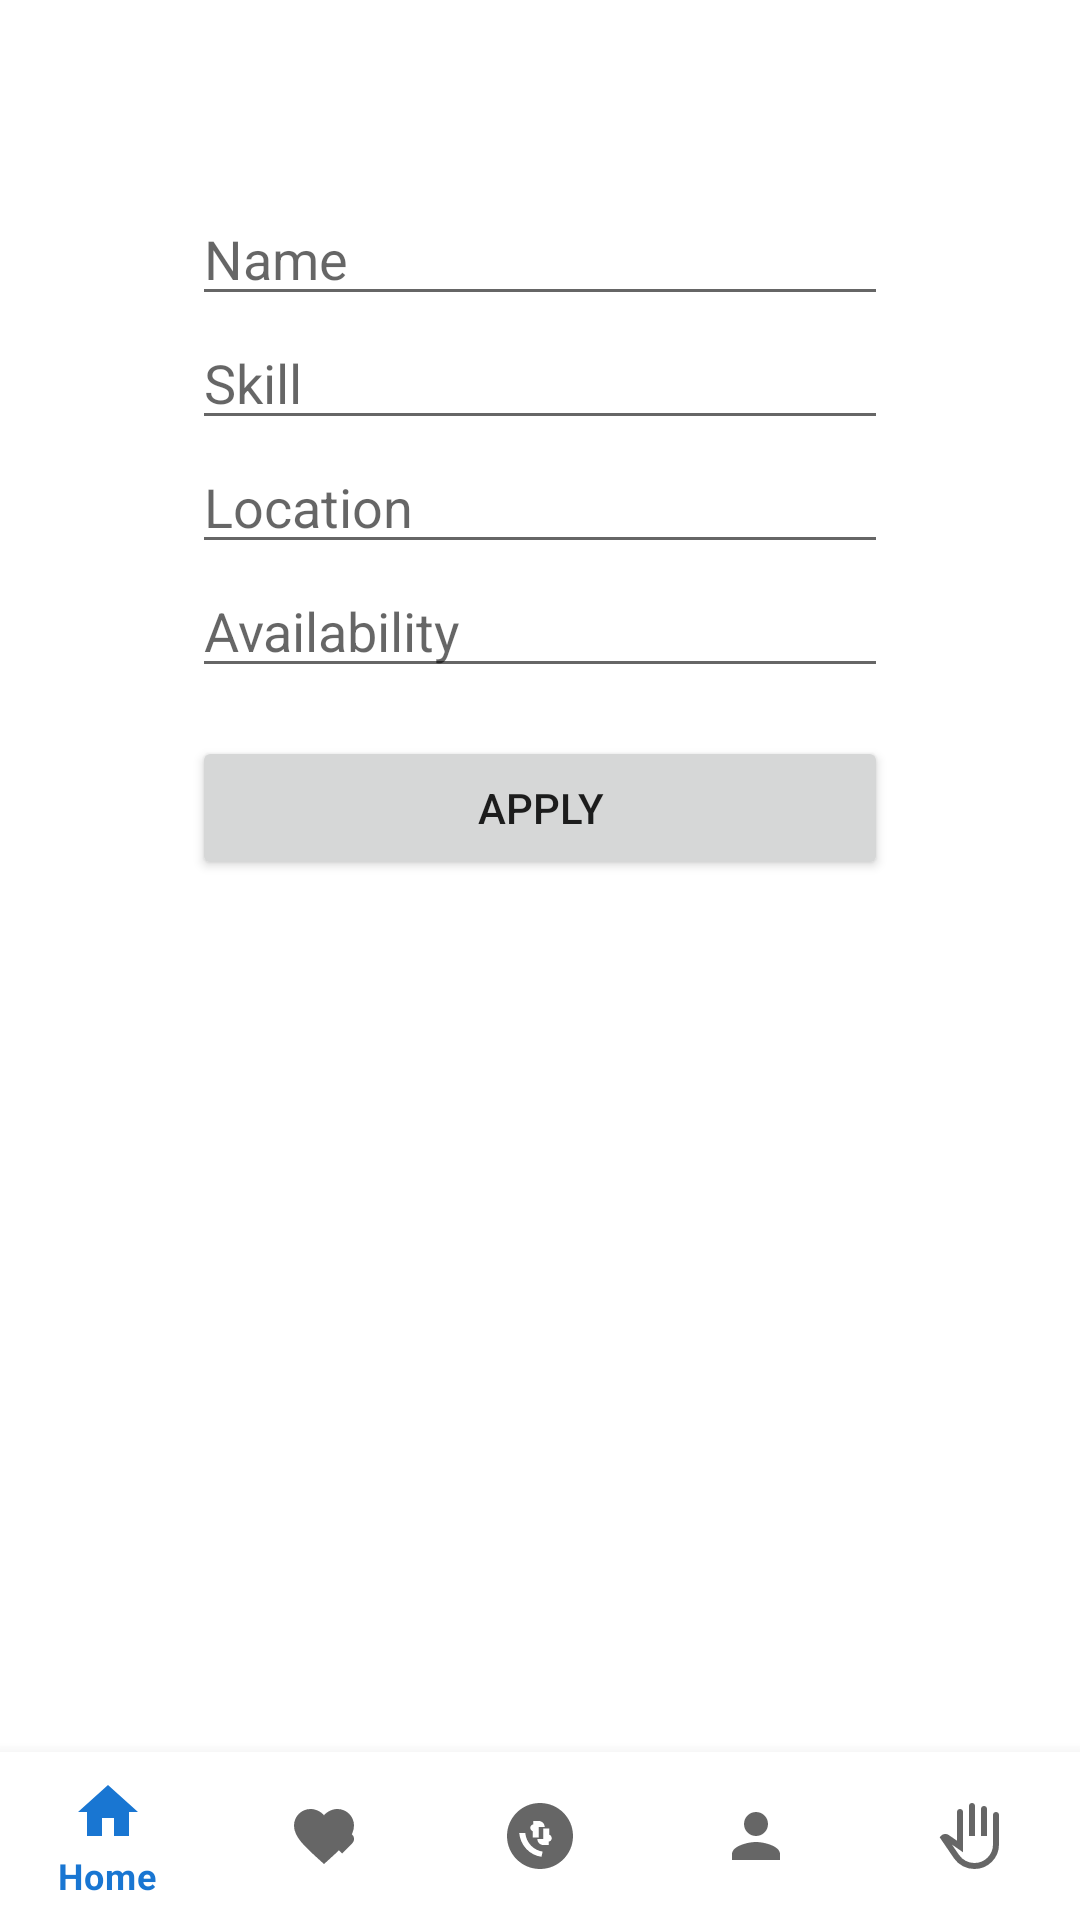

Android layout source for this screen:
<!-- AndroidManifest.xml: application theme Theme.HopeSA -->
<!-- res/layout/activity_volunteer.xml -->
<RelativeLayout xmlns:android="http://schemas.android.com/apk/res/android"
    xmlns:app="http://schemas.android.com/apk/res-auto"
    android:layout_width="match_parent"
    android:layout_height="match_parent">


    <ScrollView
        android:layout_width="match_parent"
        android:layout_height="match_parent"
        android:layout_above="@id/bottomNavigationView"
        android:padding="64dp">

        <LinearLayout
            android:orientation="vertical"
            android:layout_width="match_parent"
            android:layout_height="wrap_content">

            <EditText
                android:id="@+id/editTextName"
                android:hint="Name"
                android:layout_width="match_parent"
                android:layout_height="wrap_content" />

            <EditText
                android:id="@+id/editTextSkill"
                android:hint="Skill"
                android:layout_width="match_parent"
                android:layout_height="wrap_content" />

            <EditText
                android:id="@+id/editTextLocation"
                android:hint="Location"
                android:layout_width="match_parent"
                android:layout_height="wrap_content" />

            <EditText
                android:id="@+id/editTextAvailability"
                android:hint="Availability"
                android:layout_width="match_parent"
                android:layout_height="wrap_content" />

            <Button
                android:id="@+id/btnApply"
                android:text="Apply"
                android:layout_width="match_parent"
                android:layout_height="wrap_content"
                android:layout_marginTop="16dp"/>
        </LinearLayout>
    </ScrollView>

    <com.google.android.material.bottomnavigation.BottomNavigationView
        android:id="@+id/bottomNavigationView"
        android:layout_width="match_parent"
        android:layout_height="wrap_content"
        android:layout_alignParentBottom="true"
        app:menu="@menu/bottom_menu" />
</RelativeLayout>
<!-- resources referenced by this layout -->
<resources>
  <style name="Theme.HopeSA" parent="Theme.MaterialComponents.DayNight.DarkActionBar">
          <item name="colorPrimary">@color/blue</item>
          <item name="colorPrimaryVariant">@color/blue</item>
          <item name="colorOnPrimary">@color/white</item>
          <item name="colorSecondary">@color/purple</item>
          <item name="colorSecondaryVariant">@color/purple</item>
          <item name="colorOnSecondary">@color/black</item>
          <item name="android:statusBarColor">?attr/colorPrimaryVariant</item>
          
      </style>
  <color name="blue">#1976D2</color>
  <color name="white">#FFFFFFFF</color>
  <color name="purple">#610089</color>
  <color name="black">#FF000000</color>
</resources>
